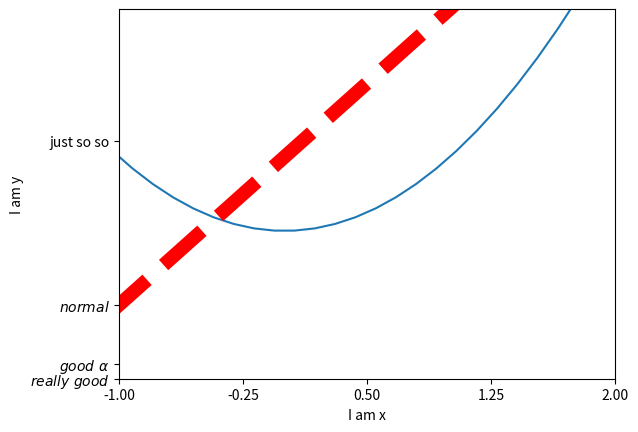

The script that saved this image:
import matplotlib.pyplot as plt
import numpy as np

x=np.linspace(-3,3,50)
y1=2*x+1
y2=x**2

plt.figure()
plt.plot(x,y2)
plt.plot(x,y1,color='red',linewidth=10.0,linestyle='--')

plt.xlim((-1,2))
plt.ylim((-2,3))
plt.xlabel('I am x')
plt.ylabel('I am y')

new_ticks=np.linspace(-1,2,5)
print(new_ticks)
plt.xticks(new_ticks)
plt.yticks([-2,-1.8,-1,1.22],
            ['$really\ good$','$good\ \\alpha$',r'$normal$','just so so'])

plt.show()